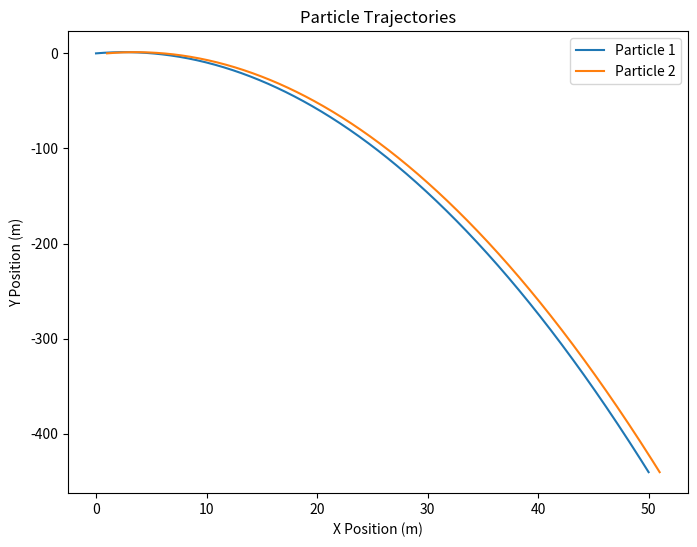

Source code (Python):
# verlet_integration.py
import numpy as np
import matplotlib.pyplot as plt


def acceleration(positions):
    """Simple gravitational acceleration towards the negative y-axis as an example."""
    g = -9.81  # Gravity acceleration in m/s^2
    acc = np.zeros_like(positions, dtype=float)  # Ensure positions are float
    acc[:, 1] = g  # # Apply gravity only in the y-direction (m/s^2)
    return acc

def verlet_integration(positions, velocities, dt, steps):
    """Performs Verlet Integration for a system of particles in a multi-dimensional space."""
    if dt <= 0 or steps <= 0:
        raise ValueError("Time step and number of steps must be positive.")
    
    trajectory = [positions.copy()]
    accelerations = acceleration(positions)
    positions_prev = positions - velocities * dt + 0.5 * accelerations * dt**2
    
    for _ in range(steps):
        accelerations = acceleration(positions)
        positions_new = 2 * positions - positions_prev + accelerations * dt**2
        positions_prev, positions = positions, positions_new
        trajectory.append(positions.copy())
    
    return np.array(trajectory)

if __name__ == "__main__":
    # Example usage
    positions = np.array([[0.0, 0.0], [1.0, 0.0]], dtype=float)  # Ensure float
    velocities = np.array([[5.0, 5.0], [5.0, 5.0]], dtype=float)  # Ensure float
    dt = 0.01  # Time step
    steps = 1000  # Number of steps

    trajectory = verlet_integration(positions, velocities, dt, steps)

    # Print the final positions of the particles
    print("Final positions (m):\n", trajectory[-1])

    # Optional: Plot the trajectory
    plt.figure(figsize=(8, 6))
    for i in range(trajectory.shape[1]):
        plt.plot(trajectory[:, i, 0], trajectory[:, i, 1], label=f'Particle {i+1}')
    plt.xlabel('X Position (m)')
    plt.ylabel('Y Position (m)')
    plt.title('Particle Trajectories')
    plt.legend()
    plt.show()

